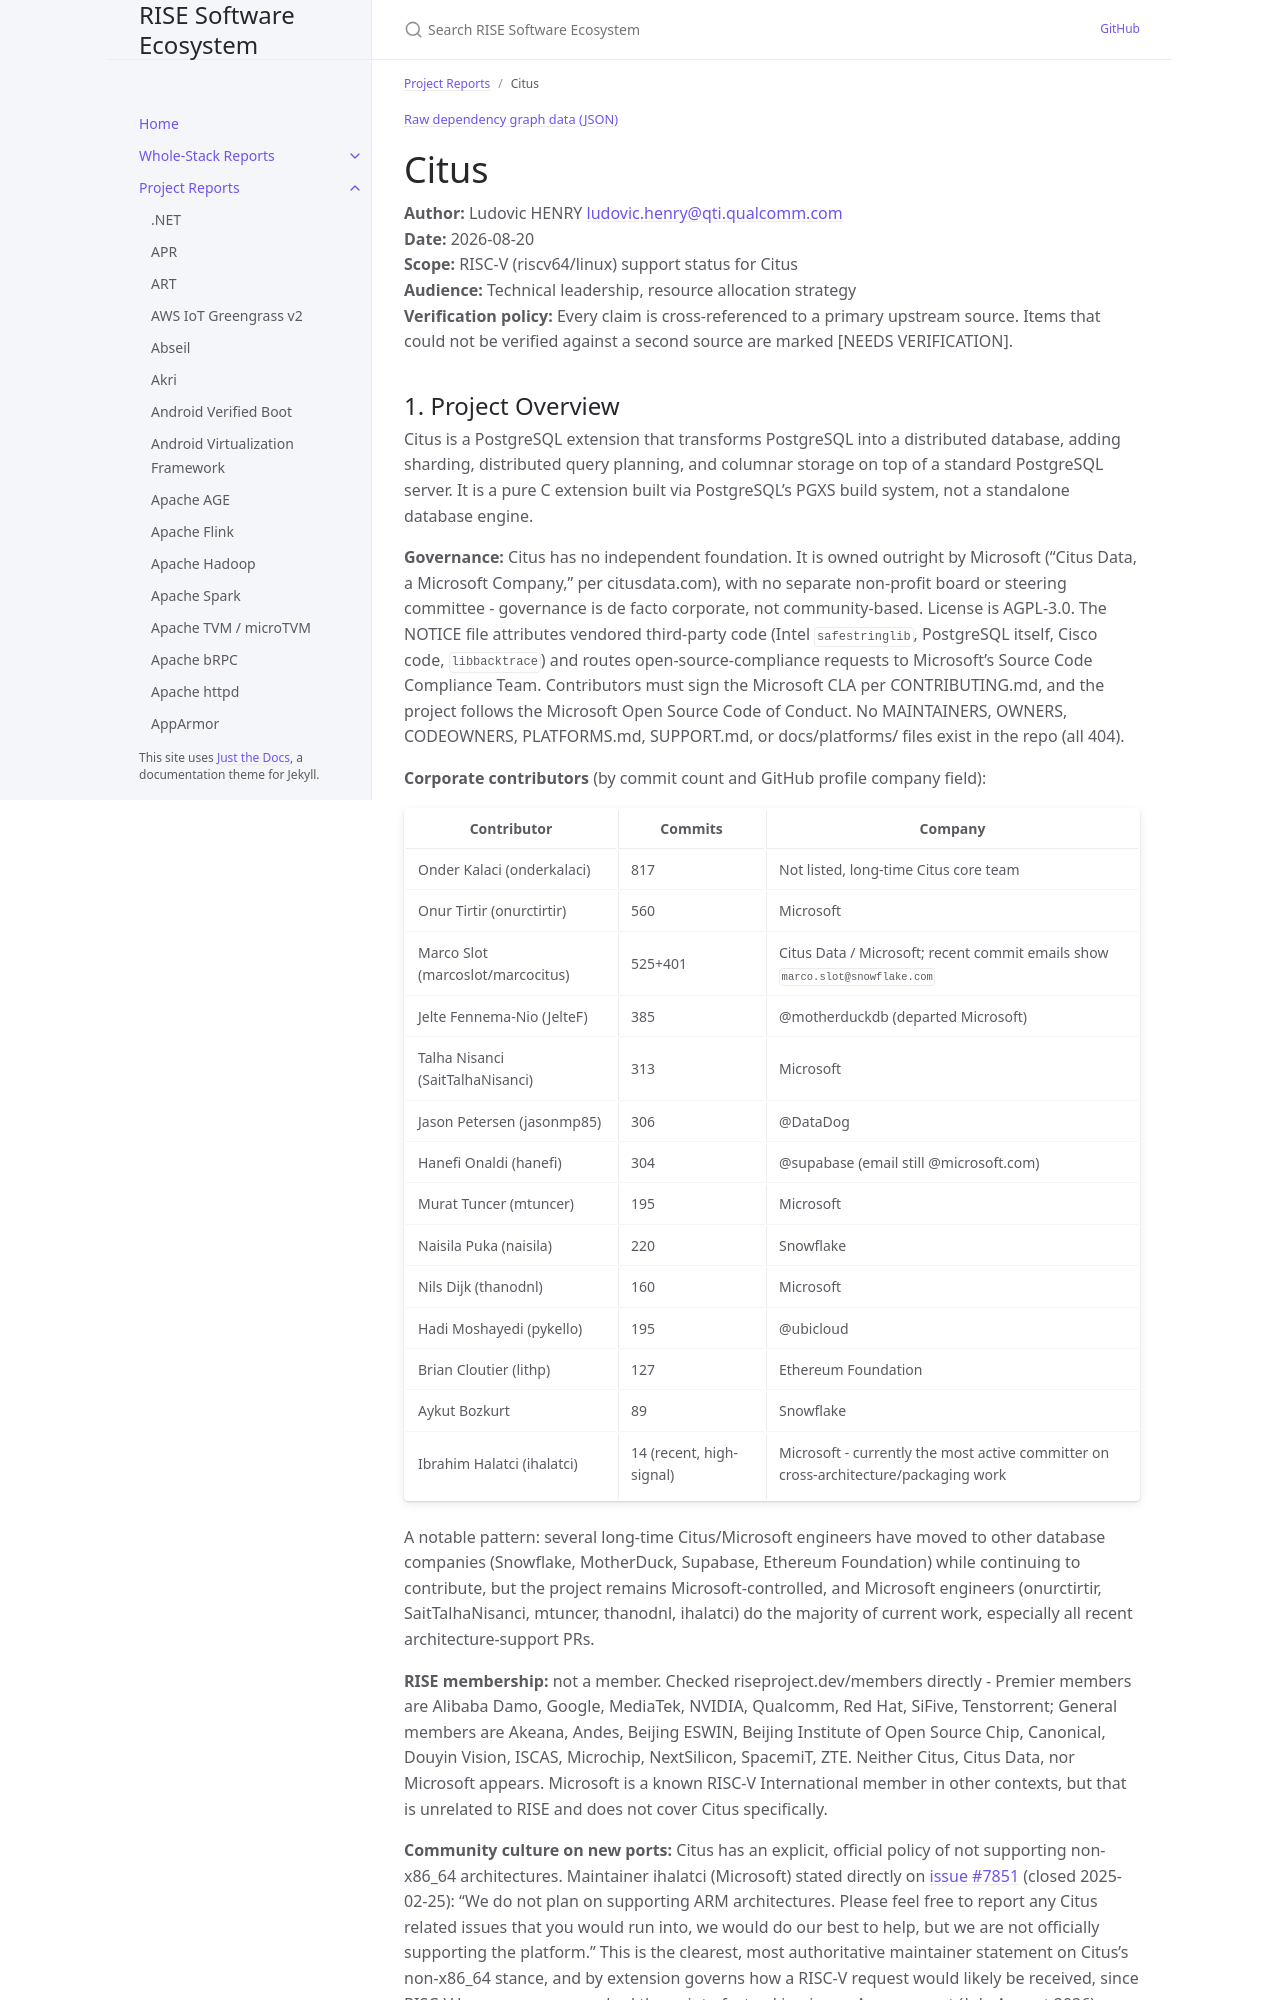

repository: riseproject-dev/sw-ecosystem · page: pr-preview/pr-9/project-reports/citus.html · generator: jekyll

---
title: Citus
parent: Project Reports
color: orange
dependencies:
  - name: PostgreSQL
    relation: runtime-dependency
    criticality: critical
  - name: LZ4
    relation: runtime-dependency
    criticality: optional
  - name: zstd
    relation: runtime-dependency
    criticality: optional
  - name: OpenSSL
    relation: runtime-dependency
    criticality: optional
  - name: Intel safestringlib
    relation: runtime-dependency
    criticality: critical
---

{% include dependency-graph.html slug="dependencies" subset="citus" %}

# Citus

**Author:** Ludovic HENRY <ludovic.henry@qti.qualcomm.com><br/>
**Date:** 2026-08-20<br/>
**Scope:** RISC-V (riscv64/linux) support status for Citus<br/>
**Audience:** Technical leadership, resource allocation strategy<br/>
**Verification policy:** Every claim is cross-referenced to a primary upstream source. Items that could not be verified against a second source are marked [NEEDS VERIFICATION].<br/>
